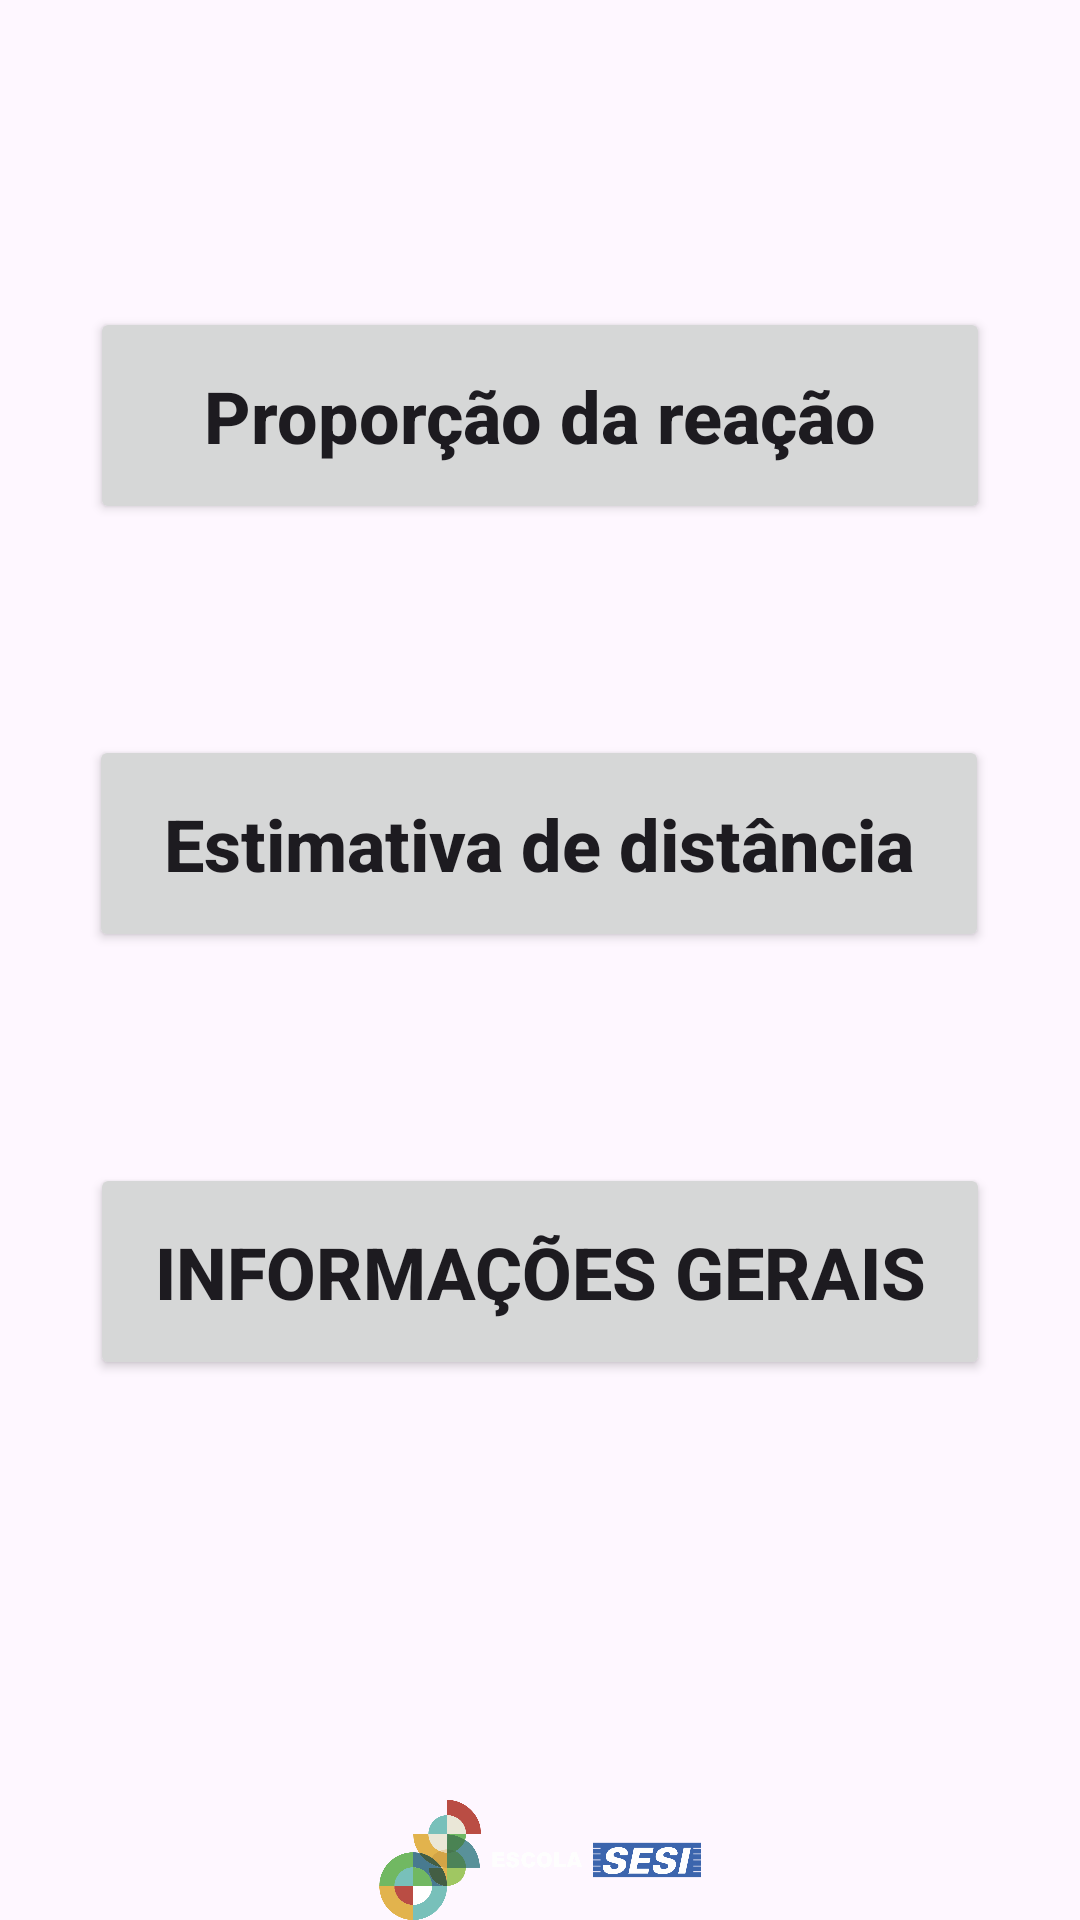

Android layout source for this screen:
<!-- AndroidManifest.xml: application theme Theme.Foguete -->
<!-- res/layout/fragment_first.xml -->
<?xml version="1.0" encoding="utf-8"?>
<androidx.constraintlayout.widget.ConstraintLayout
    xmlns:android="http://schemas.android.com/apk/res/android"
    xmlns:app="http://schemas.android.com/apk/res-auto"
    xmlns:tools="http://schemas.android.com/tools"
    android:layout_width="match_parent"
    android:layout_height="match_parent"
    tools:context=".FirstFragment">

    <androidx.constraintlayout.widget.ConstraintLayout
        android:id="@+id/constraintLayout"
        android:layout_width="0dp"
        android:layout_height="wrap_content"
        android:padding="16dp"
        app:layout_constraintEnd_toEndOf="parent"
        app:layout_constraintStart_toStartOf="parent"
        app:layout_constraintTop_toTopOf="parent">

    </androidx.constraintlayout.widget.ConstraintLayout>

    <androidx.constraintlayout.widget.ConstraintLayout
        android:id="@+id/constraintLayout3"
        android:layout_width="0dp"
        android:layout_height="0dp"
        android:foregroundGravity="center"
        app:layout_constraintBottom_toTopOf="@+id/linearLayout"
        app:layout_constraintEnd_toEndOf="parent"
        app:layout_constraintHorizontal_bias="0.0"
        app:layout_constraintStart_toStartOf="parent"
        app:layout_constraintTop_toBottomOf="@+id/constraintLayout"
        app:layout_constraintVertical_bias="0.0">

        <Button
            android:id="@+id/proporcao_button"
            android:layout_width="300dp"
            android:layout_height="wrap_content"
            android:padding="20dp"
            android:text="Proporção da reação"
            android:textAlignment="center"
            android:textAllCaps="false"
            android:textSize="24sp"
            android:textStyle="bold"
            app:layout_constraintBottom_toTopOf="@+id/estimativa_button"
            app:layout_constraintEnd_toEndOf="parent"
            app:layout_constraintStart_toStartOf="parent"
            app:layout_constraintTop_toTopOf="parent" />

        <Button
            android:id="@+id/estimativa_button"
            android:layout_width="300dp"
            android:layout_height="wrap_content"
            android:padding="20dp"
            android:text="Estimativa de distância"
            android:textAlignment="center"
            android:textAllCaps="false"
            android:textSize="24sp"
            android:textStyle="bold"
            app:layout_constraintBottom_toBottomOf="parent"
            app:layout_constraintEnd_toEndOf="parent"
            app:layout_constraintHorizontal_bias="0.495"
            app:layout_constraintStart_toStartOf="parent"
            app:layout_constraintTop_toTopOf="parent" />

        <Button
            android:id="@+id/informacoes_button"
            android:layout_width="300dp"
            android:layout_height="wrap_content"
            android:padding="20dp"
            android:text="Informações Gerais"
            android:textAlignment="center"
            android:textSize="24sp"
            android:textStyle="bold"
            app:layout_constraintBottom_toBottomOf="parent"
            app:layout_constraintEnd_toEndOf="parent"
            app:layout_constraintStart_toStartOf="parent"
            app:layout_constraintTop_toBottomOf="@+id/estimativa_button" />

    </androidx.constraintlayout.widget.ConstraintLayout>

    <androidx.constraintlayout.widget.ConstraintLayout
        android:id="@+id/linearLayout"
        android:layout_width="0dp"
        android:layout_height="60dp"
        android:layout_marginBottom="10dp"
        app:layout_constraintBottom_toTopOf="@+id/constraintLayout4"
        app:layout_constraintEnd_toEndOf="parent"
        app:layout_constraintHorizontal_bias="0.0"
        app:layout_constraintStart_toStartOf="parent">

    </androidx.constraintlayout.widget.ConstraintLayout>

    <androidx.constraintlayout.widget.ConstraintLayout
        android:id="@+id/constraintLayout4"
        android:layout_width="wrap_content"
        android:layout_height="wrap_content"
        app:layout_constraintBottom_toBottomOf="parent"
        app:layout_constraintEnd_toEndOf="parent"
        app:layout_constraintStart_toStartOf="parent">

        <ImageView
            android:id="@+id/imageView6"
            android:layout_width="wrap_content"
            android:layout_height="40dp"
            android:src="@drawable/escola_sesi_logo_2"
            app:layout_constraintBottom_toBottomOf="parent"
            app:layout_constraintEnd_toEndOf="parent"
            app:layout_constraintStart_toStartOf="parent" />
    </androidx.constraintlayout.widget.ConstraintLayout>

</androidx.constraintlayout.widget.ConstraintLayout>
<!-- resources referenced by this layout -->
<resources>
  <!-- drawable escola_sesi_logo_2: png bitmap (drawable, 61039 bytes) -->
  <style name="Theme.Foguete" parent="Base.Theme.Foguete" />
  <style name="Base.Theme.Foguete" parent="Theme.Material3.DayNight.NoActionBar">
          
          
      </style>
</resources>
